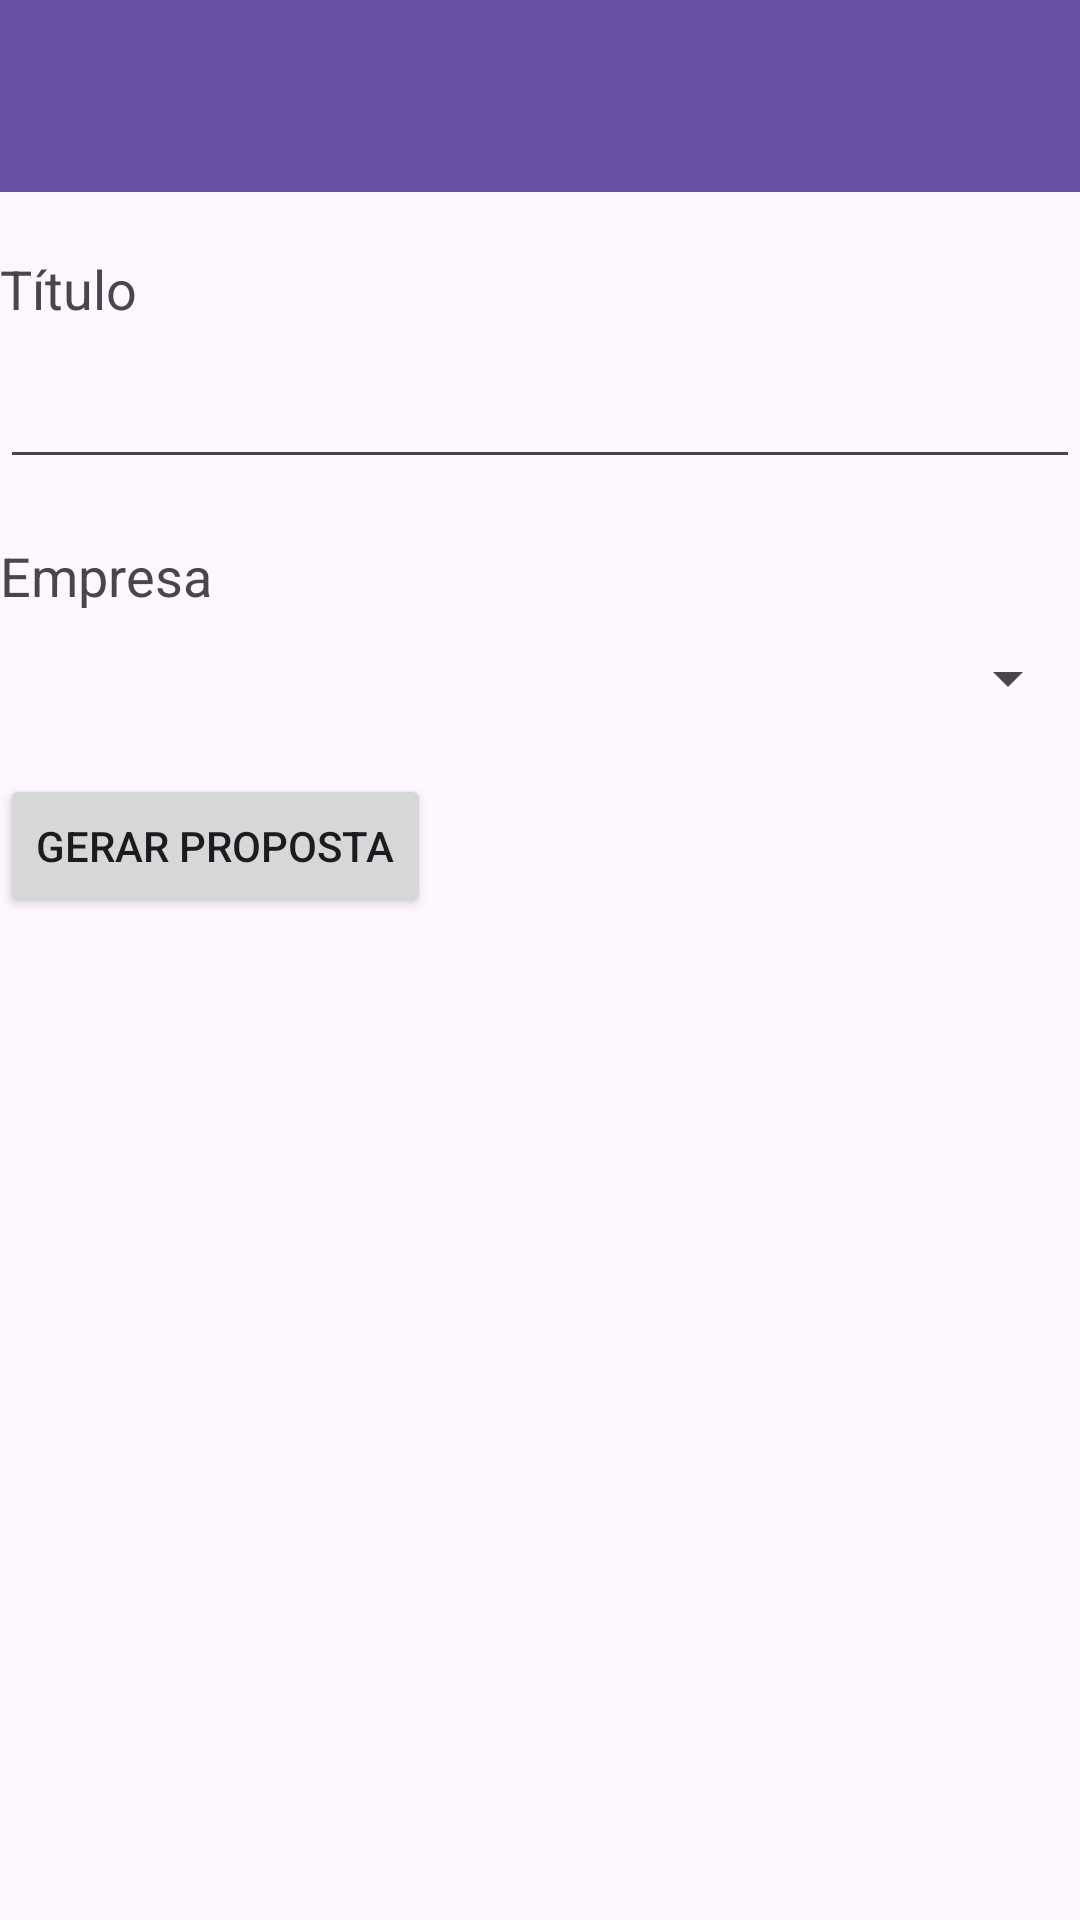

Layout XML and referenced resources for this Android screen:
<!-- AndroidManifest.xml: application theme Theme.ExpressProposal -->
<!-- res/layout/activity_proposal.xml -->
<androidx.appcompat.widget.LinearLayoutCompat xmlns:android="http://schemas.android.com/apk/res/android"
    xmlns:tools="http://schemas.android.com/tools"
    android:layout_width="match_parent"
    android:layout_height="match_parent"
    android:orientation="vertical"
    tools:context=".MainActivity">

    <androidx.appcompat.widget.Toolbar
        android:id="@+id/toolbar"
        android:layout_width="match_parent"
        android:layout_height="wrap_content"
        android:theme="@style/ThemeOverlay.AppCompat.Dark.ActionBar"
        android:background="?attr/colorPrimary"
        />

    <TextView
        android:id="@+id/textViewTitle"
        android:layout_width="wrap_content"
        android:layout_height="wrap_content"
        android:text="Título"
        android:layout_marginTop="20dp"
        android:textSize="18sp"
        />

    <EditText
        android:id="@+id/editTextProposalCode"
        android:layout_width="match_parent"
        android:layout_height="wrap_content"
        android:layout_below="@id/textViewTitle"
        android:layout_marginTop="10dp"
        android:inputType="text"/>

    <TextView
        android:id="@+id/textViewCompany"
        android:layout_width="wrap_content"
        android:layout_height="wrap_content"
        android:text="Empresa"
        android:layout_below="@id/editTextProposalCode"
        android:layout_marginTop="20dp"
        android:textSize="18sp"/>

    <Spinner
        android:id="@+id/spinnerCompany"
        android:layout_width="match_parent"
        android:layout_height="wrap_content"
        android:layout_below="@id/textViewCompany"
        android:layout_marginTop="10dp"/>

    <Button
        android:id="@+id/buttonGenerateProposal"
        android:layout_width="wrap_content"
        android:layout_height="wrap_content"
        android:layout_below="@id/spinnerCompany"
        android:layout_marginTop="20dp"
        android:text="Gerar Proposta" />


</androidx.appcompat.widget.LinearLayoutCompat>
<!-- resources referenced by this layout -->
<resources>
  <style name="Theme.ExpressProposal" parent="Base.Theme.ExpressProposal" />
  <style name="Base.Theme.ExpressProposal" parent="Theme.Material3.DayNight.NoActionBar">
          
          
      </style>
</resources>
